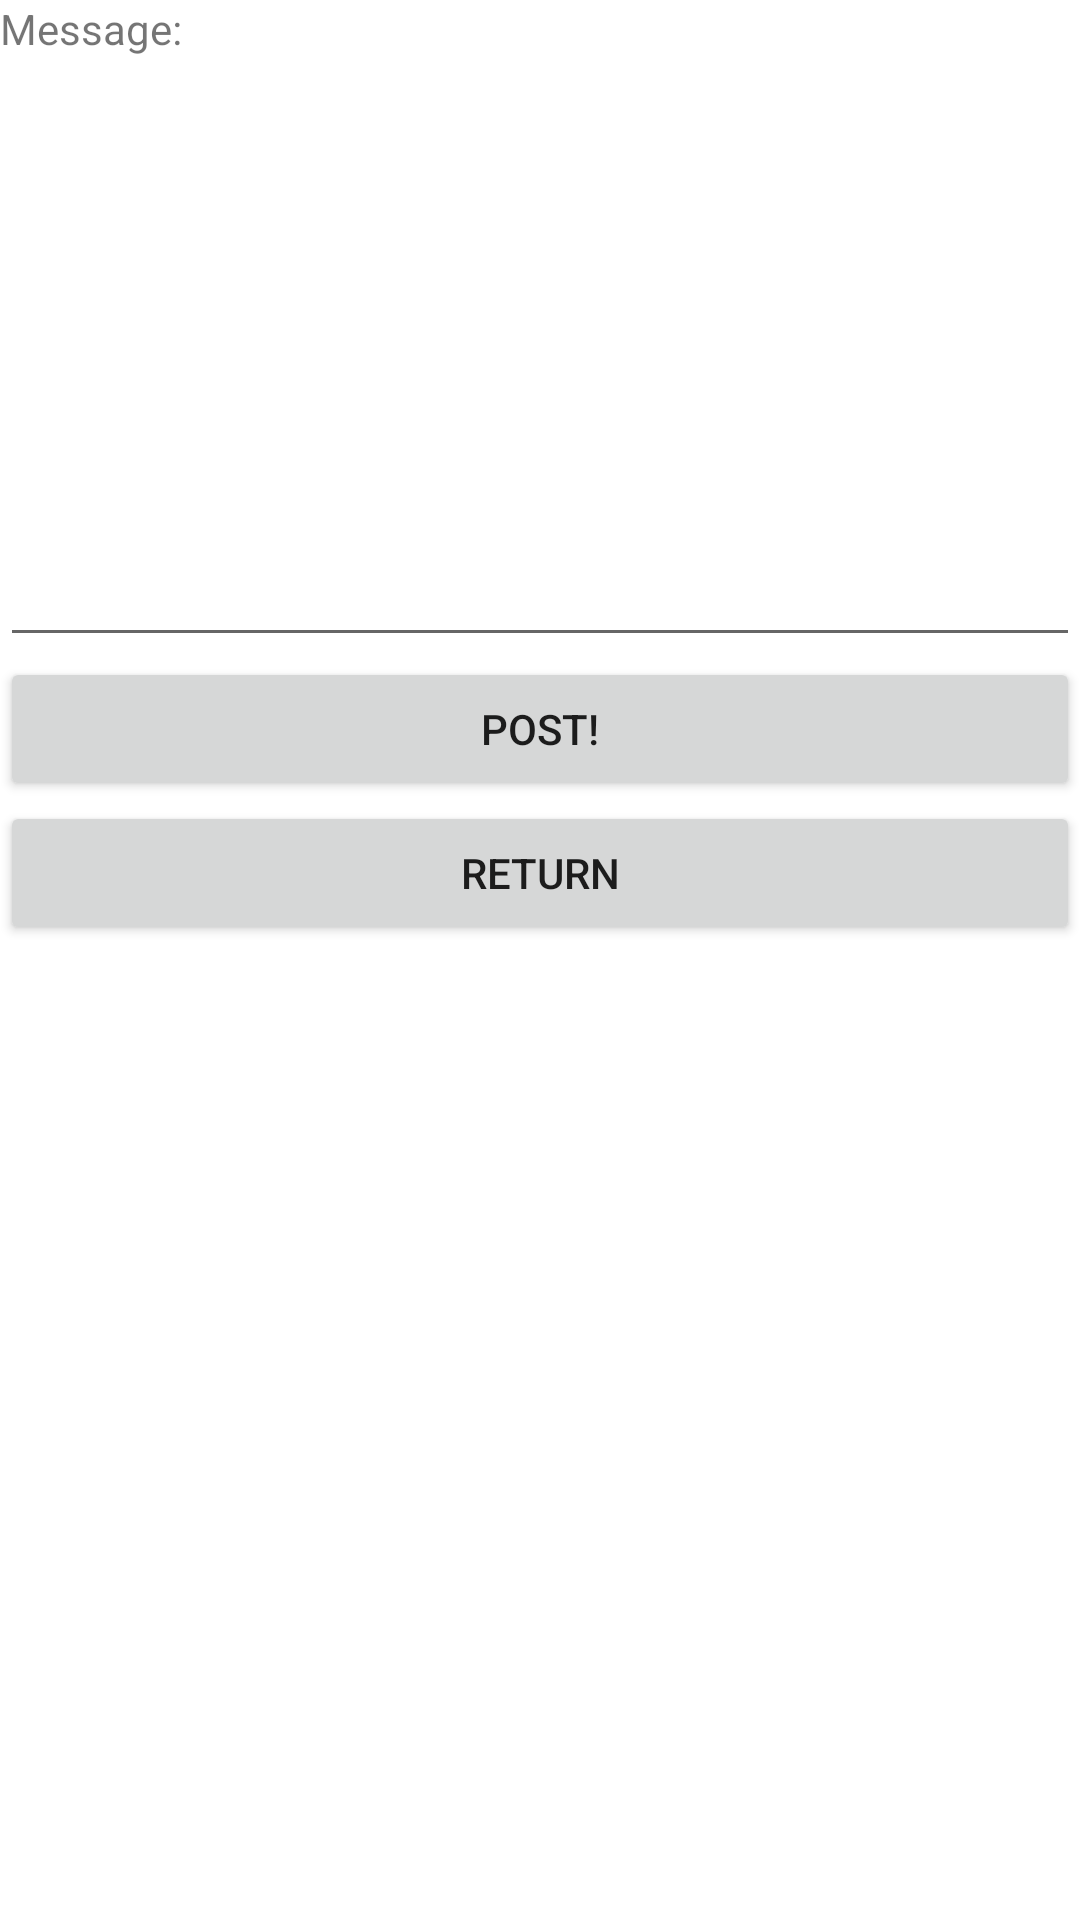

Android layout source for this screen:
<!-- AndroidManifest.xml: application theme Theme.GlobalFeed -->
<!-- res/layout/activity_add_post_view.xml -->
<?xml version="1.0" encoding="utf-8"?>
<androidx.constraintlayout.widget.ConstraintLayout xmlns:android="http://schemas.android.com/apk/res/android"
    xmlns:app="http://schemas.android.com/apk/res-auto"
    xmlns:tools="http://schemas.android.com/tools"
    android:layout_width="match_parent"
    android:layout_height="match_parent"
    tools:context=".view.AddPostView">

    <LinearLayout
        android:layout_width="match_parent"
        android:layout_height="wrap_content"
        android:orientation="vertical">

        <TextView
            android:id="@+id/textView"
            android:layout_width="match_parent"
            android:layout_height="wrap_content"
            android:text="@string/message" />

        <EditText
            android:id="@+id/registerPostMessage"
            android:layout_width="match_parent"
            android:layout_height="wrap_content"
            android:ems="8"
            android:inputType="text"
            android:minHeight="200dp" />

        <Button
            android:id="@+id/registerPostRegister"
            android:layout_width="match_parent"
            android:layout_height="wrap_content"
            android:onClick="register"
            android:text="@string/registerButton" />

        <Button
            android:id="@+id/registerPostBackButton"
            android:layout_width="match_parent"
            android:layout_height="wrap_content"
            android:onClick="returnNav"
            android:text="@string/backButton" />
    </LinearLayout>
</androidx.constraintlayout.widget.ConstraintLayout>
<!-- resources referenced by this layout -->
<resources>
  <string name="backButton">Return</string>
  <string name="message">Message: </string>
  <string name="registerButton">Post!</string>
  <style name="Theme.GlobalFeed" parent="Theme.MaterialComponents.DayNight.DarkActionBar">
          
          <item name="colorPrimary">@color/purple_500</item>
          <item name="colorPrimaryVariant">@color/purple_700</item>
          <item name="colorOnPrimary">@color/white</item>
          
          <item name="colorSecondary">@color/teal_200</item>
          <item name="colorSecondaryVariant">@color/teal_700</item>
          <item name="colorOnSecondary">@color/black</item>
          
          <item name="android:statusBarColor">?attr/colorPrimaryVariant</item>
          
      </style>
  <!-- not gathered from this repository: default colours our renderer supplied (Android Studio template values) -->
  <color name="purple_500">#FF6200EE</color>
  <color name="purple_700">#FF3700B3</color>
  <color name="teal_200">#FF03DAC5</color>
  <color name="teal_700">#FF018786</color>
  <color name="black">#FF000000</color>
  <color name="white">#FFFFFFFF</color>
</resources>
